Labelled photos from "Dataset-Final", an image-classification folder in anw-hilmi/anwarul-hilmi. The possible labels are: cat, dog, elephant, horse, lion.

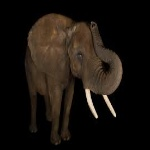
Label: elephant

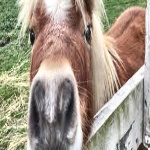
Label: horse

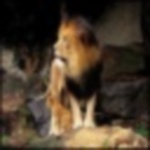
Label: lion

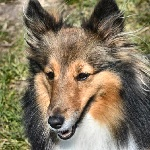
Label: dog

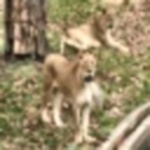
Label: lion

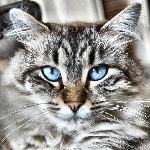
Label: cat
